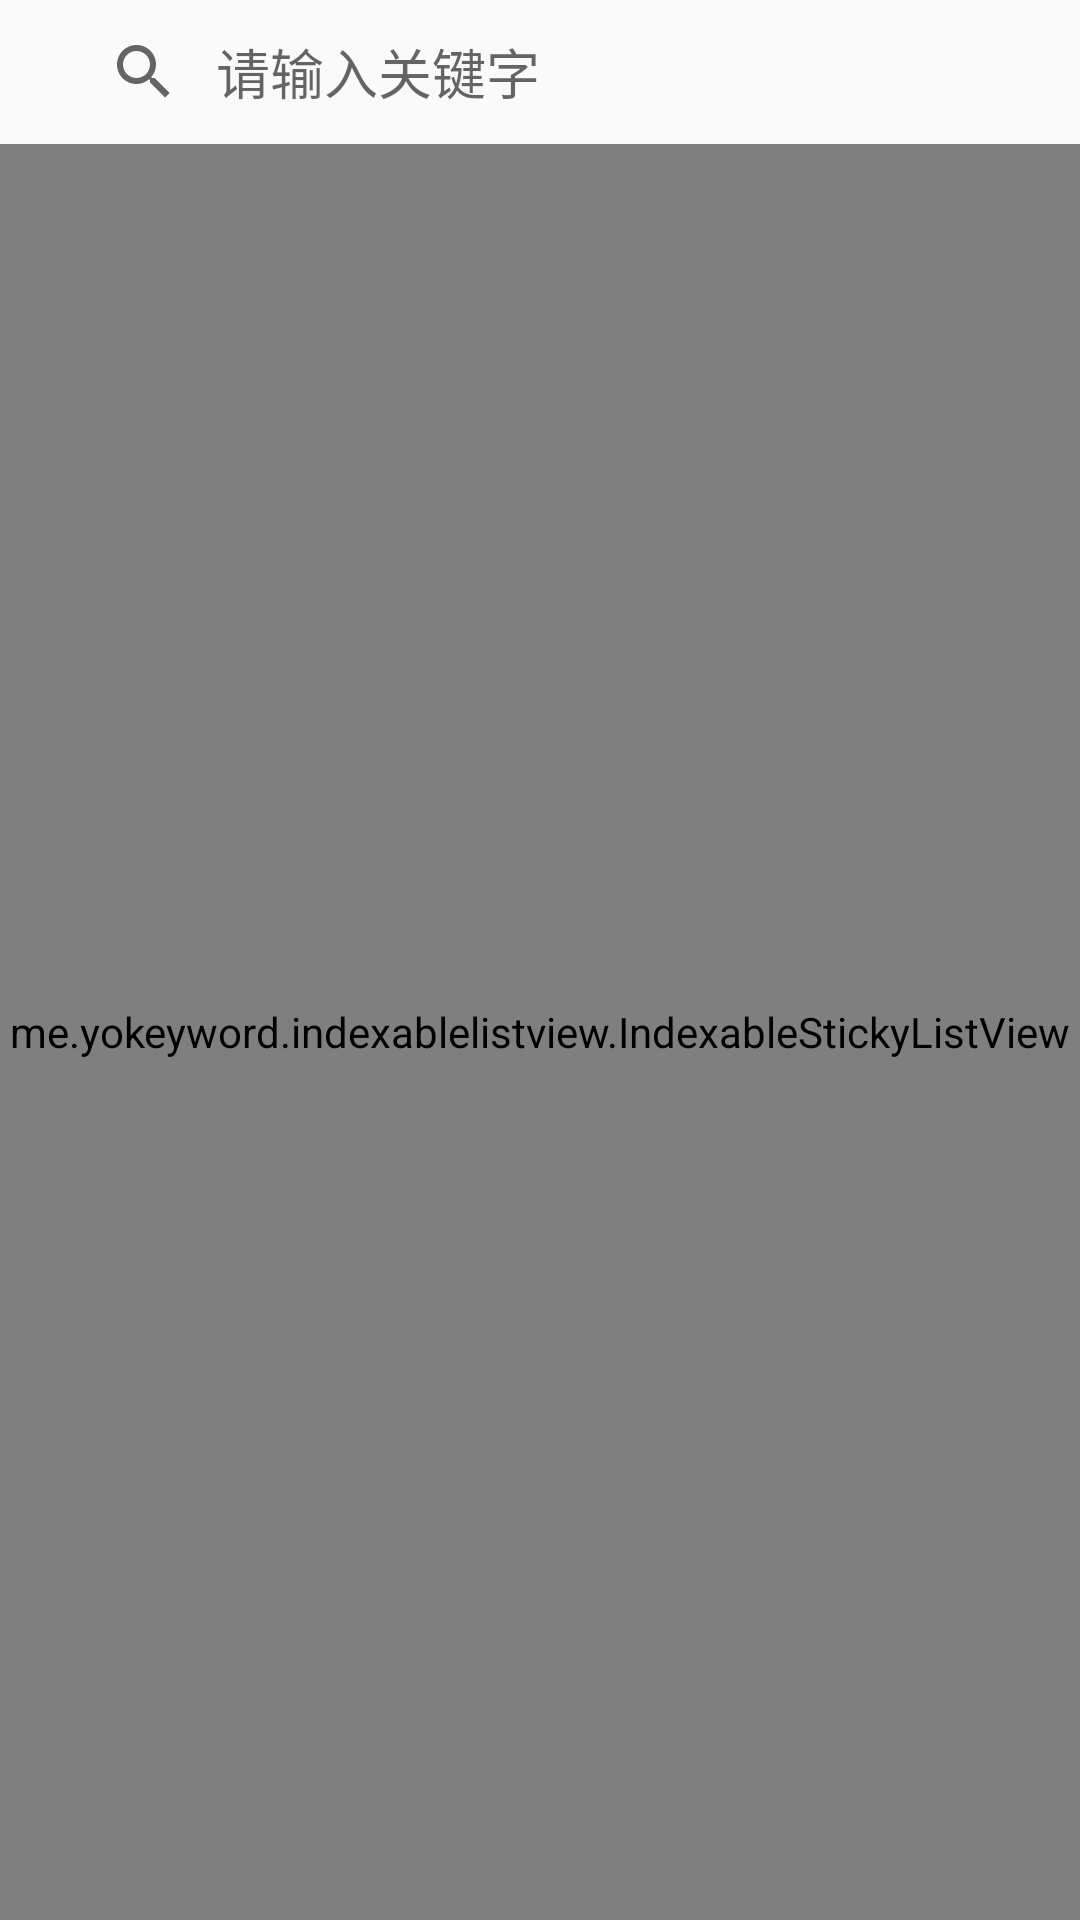

The Android layout XML behind this screen, and the referenced resources:
<!-- AndroidManifest.xml: application theme AppTheme -->
<!-- res/layout/activity_pick_city.xml -->
<?xml version="1.0" encoding="utf-8"?>
<LinearLayout xmlns:android="http://schemas.android.com/apk/res/android"
    xmlns:app="http://schemas.android.com/apk/res-auto"
    android:layout_width="match_parent"
    android:layout_height="match_parent"
    android:fitsSystemWindows="true"
    android:orientation="vertical">

    <android.support.v7.widget.SearchView
        android:id="@+id/searchview"
        android:layout_width="match_parent"
        android:layout_height="wrap_content"
        android:layout_marginLeft="16dp"
        android:layout_marginRight="16dp"
        android:background="@drawable/bg_searchview"
        android:focusable="false"
        android:focusableInTouchMode="false"
        android:textColor="#757575"
        app:iconifiedByDefault="false"
        app:queryBackground="@null"
        app:queryHint="请输入关键字"/>

    <me.yokeyword.indexablelistview.IndexableStickyListView
        android:id="@+id/indexListView"
        android:layout_width="match_parent"
        android:layout_height="match_parent"
        android:background="@android:color/white"
        app:indexListView_type_overlay="center"/>

</LinearLayout>
<!-- resources referenced by this layout -->
<resources>
  <style name="AppTheme" parent="Theme.AppCompat.Light.DarkActionBar">
          
          <item name="colorPrimary">@color/colorPrimary</item>
          <item name="colorPrimaryDark">@color/colorPrimaryDark</item>
          <item name="colorAccent">@color/colorAccent</item>
      </style>
  <!-- not gathered from this repository: default colours our renderer supplied (Android Studio template values) -->
  <color name="colorPrimary">#FF6200EE</color>
  <color name="colorPrimaryDark">#FF3700B3</color>
  <color name="colorAccent">#FF03DAC5</color>
</resources>
